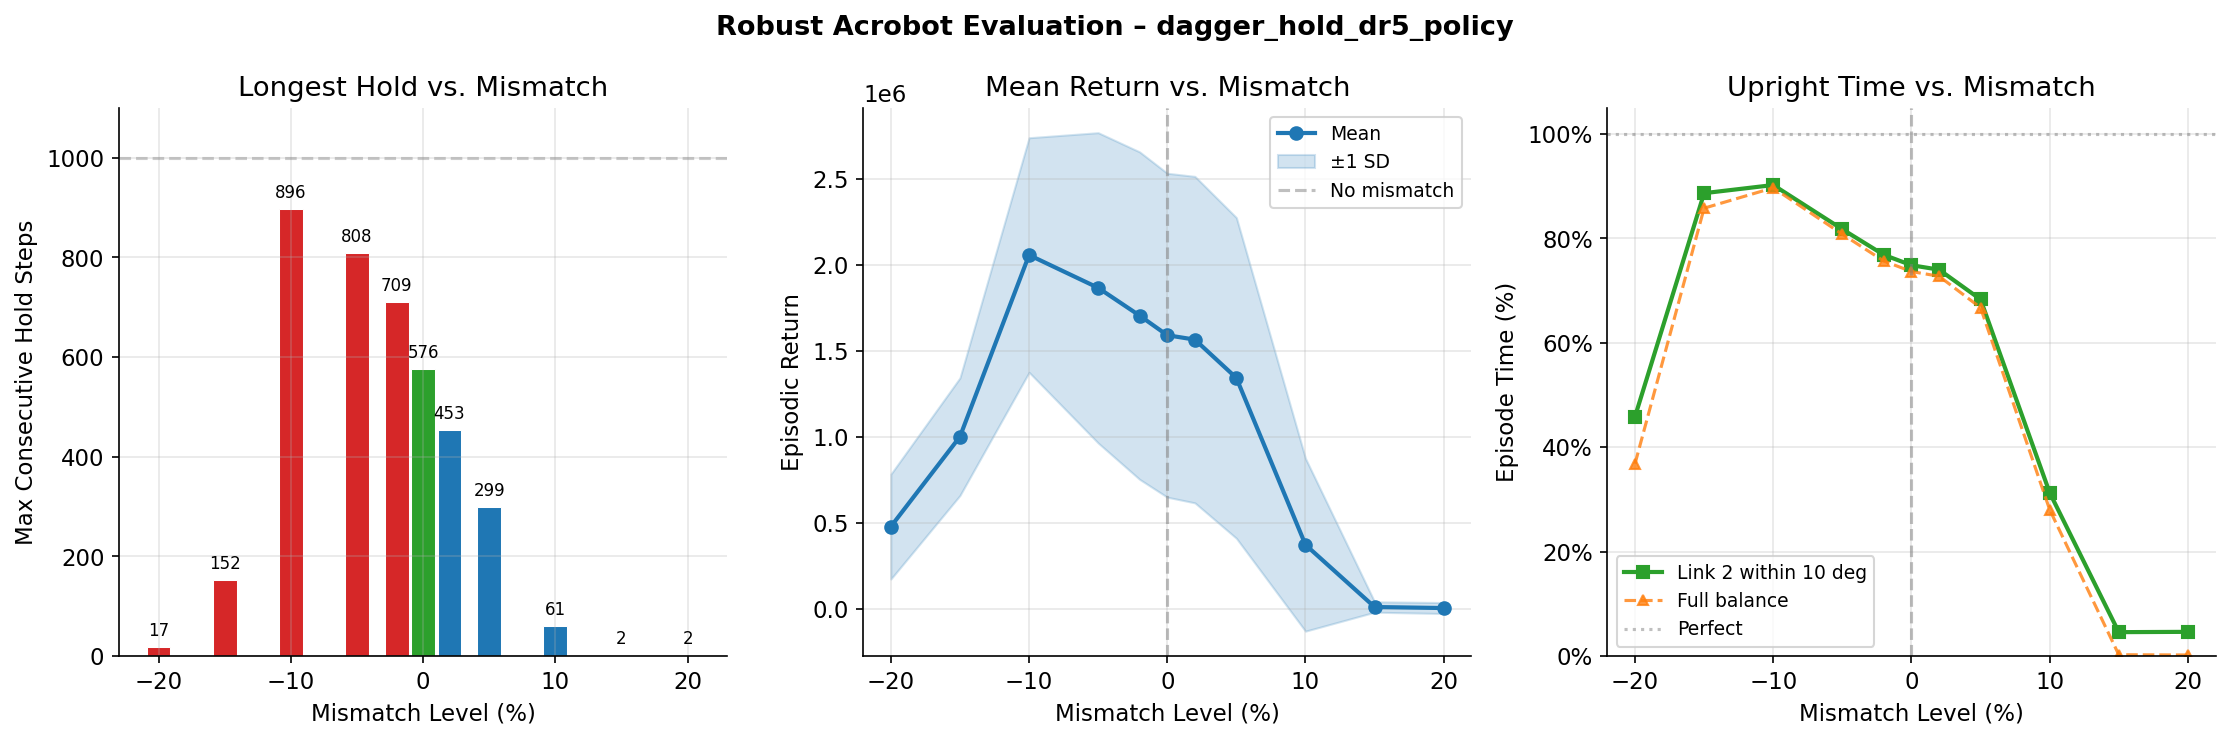

The file beside this chart, header and first rows:
mismatch_pct, hold_score_pct, mean_return, std_return, mean_steps, target_reach_rate, mean_max_hold_steps, mean_upright_time_pct, mean_balance_time_pct, n_episodes
-20.0, 1.726, 478752, 304624, 1000, 100.0, 17.26, 45.86, 36.83, 100
-15.0, 15.23, 1001303, 341567, 1000, 100.0, 152.3, 88.64, 85.77, 100
-10.0, 89.63, 2056427, 681361, 1000, 100.0, 896.3, 90.2, 89.67, 100
-5.0, 80.77, 1865790, 901348, 1000, 100.0, 807.7, 81.73, 80.78, 100
-2.0, 70.95, 1704390, 951141, 1000, 100.0, 709.5, 76.83, 75.65, 100
0.0, 57.59, 1590536, 940901, 1000, 100.0, 575.9, 74.85, 73.63, 100
2.0, 45.28, 1564875, 948301, 1000, 100.0, 452.8, 73.99, 72.73, 100
5.0, 29.93, 1342379, 931337, 1000, 100.0, 299.3, 68.3, 66.72, 100
10.0, 6.061, 373031, 501697, 1000, 100.0, 60.61, 31.3, 28.05, 100
15.0, 0.243, 11621, 30141, 1000, 100.0, 2.43, 4.583, 0.261, 100
20.0, 0.199, 5603, 31927, 1000, 100.0, 1.99, 4.641, 0.211, 100
